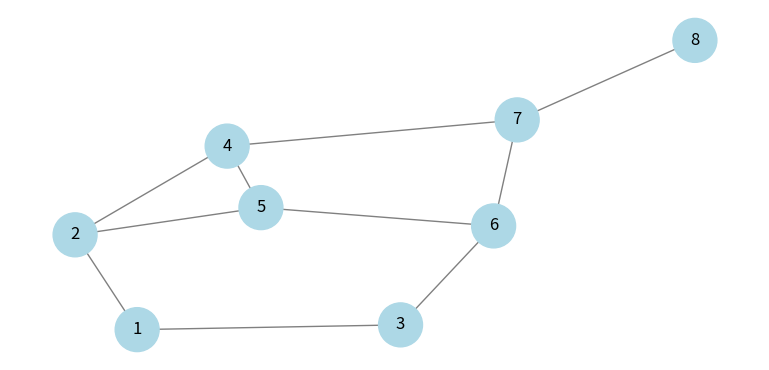

Write Python code to recreate this figure.
# importing networkx
import networkx as nx
 
# importing matplotlib.pyplot
from matplotlib import pyplot as plt, animation

plt.rcParams["figure.figsize"] = [7.50, 3.50]
plt.rcParams["figure.autolayout"] = True

# Graph
graph = {
  '1' : ['2','3'],
  '2' : ['4', '5'],
  '3' : ['6'],
  '4' : ['5'],
  '5' : ['6'],
  '6' : ['7'],
  '7' : ['4'],
  '8' : ['7']
}

# Using a Python dictionary to act as an adjacency list
visited = [] # Set to keep track of visited nodes of graph.
node_with_levels = {}

def getNodeLevels():
  # level starts from zero
  level = 0
  for node in graph:
    if node not in node_with_levels:
      node_with_levels[node] = level
    for next in graph[node]:
      level = node_with_levels[node] + 1
      if next not in node_with_levels:
        node_with_levels[next] = level
              
getNodeLevels()

foundNodeList = []

#function for dls with start and goal node
def dls(visited, graph, node, goal_node, foundGoalNode, limit):   
  if node not in visited:
    print (node)
    visited.append(node)
    if goal_node == node:
      foundNodeList.append(True)
    for next in graph[node]:
      if len(foundNodeList) != 0:
        continue
      if int(node_with_levels[next]) == limit+1:
        continue
      dls(visited, graph, next, goal_node, foundGoalNode, limit)
        
    # Limit
    
limit = 3


# Iterative Deepening Search Python
def iterDeepSearch(src, target, maxDepth):
  # Repeatedly depth-limit search till the
  # maximum depth
  for i in range(maxDepth+1):
    if (len(foundNodeList) == 0):
      visited.clear()
      dls(visited, graph, src, target, False, i)
    else:
      break
  if len(foundNodeList) != 0:
    return True
  return False

# Node we're looking for
end_node = '6'
foundNode = iterDeepSearch(list(graph.keys())[0], end_node, limit)

# list of set
finalAnswer = []

def makeVistedNodeSet():
  newVisited = list(visited)
  for i in range(1, len(newVisited)):
    finalAnswer.append((int(newVisited[i-1]), int(newVisited[i])))

makeVistedNodeSet()

fig = plt.figure()
g = nx.Graph()

linked_edges = []

def addGraphNodes():
  for key in graph:
    for i in range(len(graph[key])):
      g.add_edge(int(key), int(graph[key][i]))
      linked_edges.append((int(key), int(graph[key][i])))

addGraphNodes()

# Set position of graph nodes g
pos = nx.spring_layout(g)

edge_color_list = ["grey"]*len(g.edges)
node_color_list = ["lightblue"]*len(g.nodes)

print(g.edges)

nx.draw(g, pos=pos, with_labels = True, node_size=1000, edge_color = edge_color_list, node_color=node_color_list)

# animate graph
def animate(frame):
  plotTitle = ""
  
  if frame == 0:
    for i in range(len(edge_color_list)):
      edge_color_list[i] = "grey"
    for i in range(len(node_color_list)):
      node_color_list[i] = "lightblue"
      
  for i in range(frame+1):
    if i == 0:
      plotTitle = plotTitle + visited[i]
      continue
    plotTitle = plotTitle + ", " + visited[i]
  
  # set figure title
  fig.suptitle("Iter Deepening Search(\nLevel Limit - " + str(limit) + " \nGoal Node: "+ end_node + " ): [%s"%(plotTitle) + "]", fontweight="bold")
  
  if finalAnswer[frame] not in linked_edges and frame < len(finalAnswer):
    i = 1
    finalAnswer[frame] = (list(finalAnswer[frame])[1], list(finalAnswer[frame])[0])
    
    if finalAnswer[frame] not in linked_edges:
      finalAnswer[frame] = (list(finalAnswer[frame])[1], list(finalAnswer[frame])[0])
      while finalAnswer[frame] not in linked_edges and i <= frame:
        finalAnswer[frame] = (list(finalAnswer[frame-i])[0], list(finalAnswer[frame])[1])
        i = i + 1
  
  edge_color_list[linked_edges.index(finalAnswer[frame])] = "red"
  
  indexOfNodeInGraph = list(g.nodes).index(int(visited[frame])) 
  
  node_color_list[indexOfNodeInGraph] = "grey"
  
  if frame == len(finalAnswer) - 1:
    # node_color_list[list(g.nodes).index(int(visited[frame+1]))] = "grey"
    fig.suptitle("Iter Deepening Search (\nLevel Limit - " + str(limit) + " \nGoal Node: "+ end_node + " ): [%s"%(plotTitle + ", " + visited[frame+1]) + "]", fontweight="bold")
  
  if list(g.nodes)[list(g.nodes).index(int(visited[frame]))] == int(end_node) and foundNode:
    node_color_list[list(g.nodes).index(int(visited[frame]))] = "red"
    edge_color_list[linked_edges.index(finalAnswer[frame])] = "red"
    
    
  if frame == len(finalAnswer) - 1 and foundNode and list(g.nodes)[list(g.nodes).index(int(visited[frame+1]))] == int(end_node):
    node_color_list[list(g.nodes).index(int(visited[frame+1]))] = "red"
    edge_color_list[linked_edges.index(finalAnswer[frame])+1] = "red"
    # reset what was set
    edge_color_list[linked_edges.index(finalAnswer[frame])] = "grey"
    node_color_list[indexOfNodeInGraph] = "grey"
  
  nx.draw(g, pos=pos, with_labels = True, node_size=1000, edge_color = edge_color_list, node_color=node_color_list)

anim = animation.FuncAnimation(fig, animate, frames=len(finalAnswer), interval=1000, repeat=True)
plt.show()
